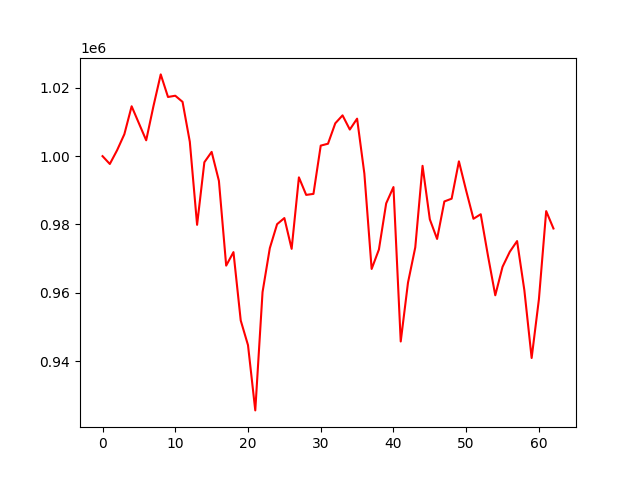

The table this chart was drawn from, first rows:
account_value, date, daily_return
1000000, 2020-12-30, 
997710, 2020-12-31, -0.00229
1001731, 2021-01-01, 0.004031
1006430, 2021-01-04, 0.00469
1014604, 2021-01-05, 0.008122
1009618, 2021-01-06, -0.004914
1004644, 2021-01-07, -0.004926
1014643, 2021-01-08, 0.009952
1023934, 2021-01-11, 0.009158
1017324, 2021-01-12, -0.006456
1017691, 2021-01-13, 0.0003605
1015897, 2021-01-14, -0.001763
1004204, 2021-01-15, -0.01151
979892, 2021-01-18, -0.02421
998219, 2021-01-19, 0.0187
1001248, 2021-01-20, 0.003035
992768, 2021-01-21, -0.00847
967951, 2021-01-22, -0.025
971904, 2021-01-25, 0.004084
951894, 2021-01-27, -0.02059
944666, 2021-01-28, -0.007593
925568, 2021-01-29, -0.02022
960207, 2021-02-01, 0.03742
973073, 2021-02-02, 0.0134
980085, 2021-02-03, 0.007206
981875, 2021-02-04, 0.001827
972873, 2021-02-05, -0.009169
993793, 2021-02-08, 0.0215
988658, 2021-02-09, -0.005168
988956, 2021-02-10, 0.000301
1003085, 2021-02-11, 0.01429
1003641, 2021-02-12, 0.0005544
1009614, 2021-02-15, 0.005951
1011942, 2021-02-16, 0.002307
1007786, 2021-02-17, -0.004107
1010978, 2021-02-18, 0.003167
994898, 2021-02-19, -0.01591
966976, 2021-02-22, -0.02807
972666, 2021-02-23, 0.005884
986175, 2021-02-24, 0.01389
990953, 2021-02-25, 0.004846
945740, 2021-02-26, -0.04563
962983, 2021-03-01, 0.01823
973302, 2021-03-02, 0.01072
997168, 2021-03-03, 0.02452
981505, 2021-03-04, -0.01571
975766, 2021-03-05, -0.005847
986738, 2021-03-08, 0.01124
987550, 2021-03-09, 0.0008233
998482, 2021-03-10, 0.01107
989888, 2021-03-12, -0.008607
981668, 2021-03-15, -0.008304
982990, 2021-03-16, 0.001346
970800, 2021-03-17, -0.0124
959263, 2021-03-18, -0.01188
967610, 2021-03-19, 0.008701
972019, 2021-03-22, 0.004557
975138, 2021-03-23, 0.003209
960728, 2021-03-24, -0.01478
940909, 2021-03-25, -0.02063
... 3 more rows
